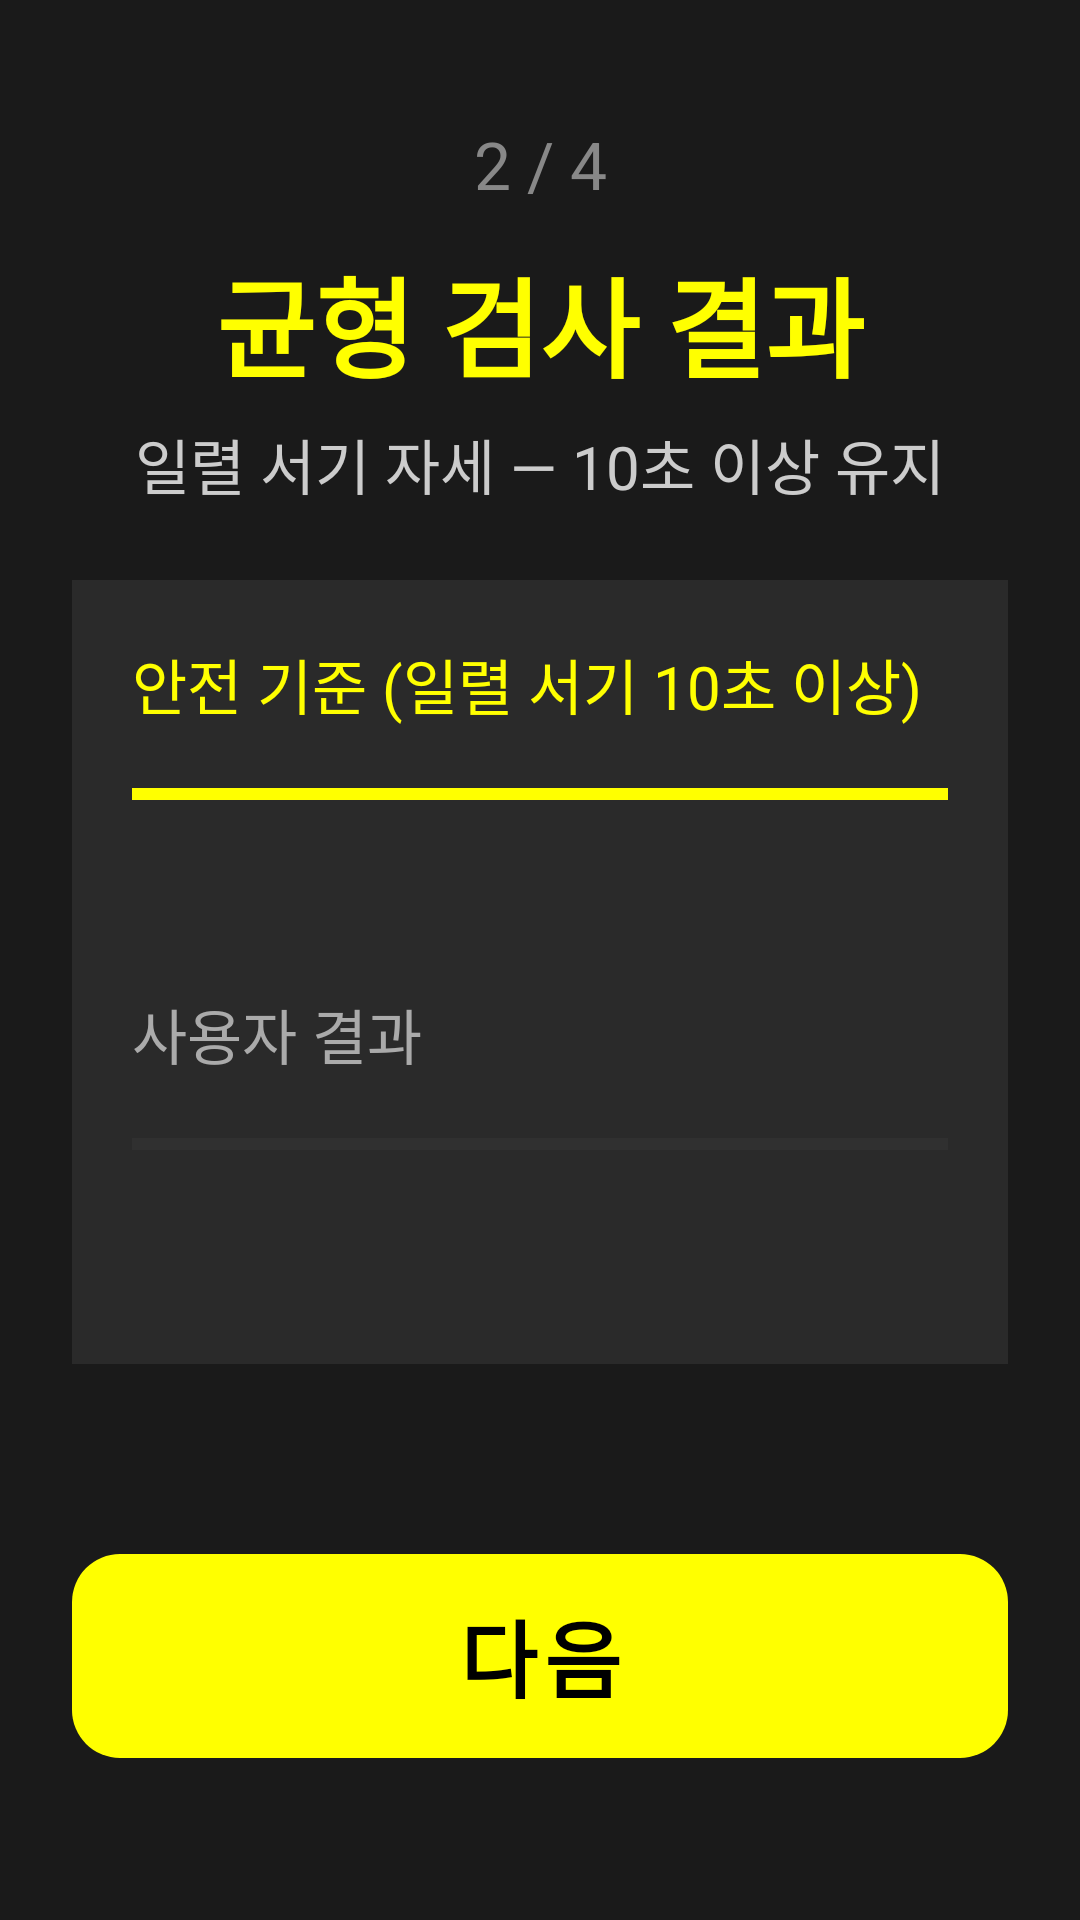

Reconstruct the res/layout file that produces this screen, plus the resources it refers to.
<!-- AndroidManifest.xml: application theme Theme.FallZero -->
<!-- res/layout/fragment_result_balance.xml -->
<?xml version="1.0" encoding="utf-8"?>
<androidx.constraintlayout.widget.ConstraintLayout
    xmlns:android="http://schemas.android.com/apk/res/android"
    xmlns:app="http://schemas.android.com/apk/res-auto"
    xmlns:tools="http://schemas.android.com/tools"
    android:layout_width="match_parent"
    android:layout_height="match_parent"
    android:background="#1A1A1A"
    android:padding="24dp">

    <TextView
        android:id="@+id/tv_step"
        android:layout_width="0dp"
        android:layout_height="wrap_content"
        android:text="2 / 4"
        android:breakStrategy="simple"
        android:hyphenationFrequency="none"
        android:textSize="22sp"
        android:textColor="#888888"
        android:gravity="center"
        android:layout_marginTop="16dp"
        app:layout_constraintTop_toTopOf="parent"
        app:layout_constraintStart_toStartOf="parent"
        app:layout_constraintEnd_toEndOf="parent" />

    <TextView
        android:id="@+id/tv_title"
        android:layout_width="0dp"
        android:layout_height="wrap_content"
        android:text="균형 검사 결과"
        android:textSize="36sp"
        android:textStyle="bold"
        android:textColor="#FFFF00"
        android:gravity="center"
        android:maxLines="1"
        android:ellipsize="end"
        android:layout_marginTop="12dp"
        app:layout_constraintTop_toBottomOf="@id/tv_step"
        app:layout_constraintStart_toStartOf="parent"
        app:layout_constraintEnd_toEndOf="parent" />

    
    <TextView
        android:id="@+id/tv_subtitle"
        android:layout_width="0dp"
        android:layout_height="wrap_content"
        android:text="일렬 서기 자세 — 10초 이상 유지"
        android:textSize="20sp"
        android:textColor="#CCCCCC"
        android:gravity="center"
        android:layout_marginTop="6dp"
        app:layout_constraintTop_toBottomOf="@id/tv_title"
        app:layout_constraintStart_toStartOf="parent"
        app:layout_constraintEnd_toEndOf="parent" />

    <LinearLayout
        android:id="@+id/chart_box"
        android:layout_width="0dp"
        android:layout_height="wrap_content"
        android:orientation="vertical"
        android:background="#2A2A2A"
        android:padding="20dp"
        android:layout_marginTop="24dp"
        app:layout_constraintTop_toBottomOf="@id/tv_subtitle"
        app:layout_constraintStart_toStartOf="parent"
        app:layout_constraintEnd_toEndOf="parent">
        <TextView
            android:layout_width="match_parent"
            android:layout_height="wrap_content"
            android:text="안전 기준 (일렬 서기 10초 이상)"
            android:breakStrategy="simple"
            android:hyphenationFrequency="none"
            android:textSize="20sp"
            android:textColor="#FFFF00" />
        <ProgressBar
            android:id="@+id/pb_norm"
            style="?android:attr/progressBarStyleHorizontal"
            android:layout_width="match_parent"
            android:layout_height="32dp"
            android:layout_marginTop="6dp"
            android:max="10"
            android:progress="10"
            android:progressTint="#FFFF00"
            android:progressBackgroundTint="#444444" />
        <TextView
            android:id="@+id/tv_norm_value"
            android:layout_width="wrap_content"
            android:layout_height="wrap_content"
            android:layout_gravity="end"
            android:breakStrategy="simple"
            android:hyphenationFrequency="none"
            android:textSize="22sp"
            android:textColor="#FFFF00" />
        <TextView
            android:layout_width="match_parent"
            android:layout_height="wrap_content"
            android:layout_marginTop="20dp"
            android:text="사용자 결과"
            android:breakStrategy="simple"
            android:hyphenationFrequency="none"
            android:textSize="20sp"
            android:textColor="#AAAAAA" />
        <ProgressBar
            android:id="@+id/pb_user"
            style="?android:attr/progressBarStyleHorizontal"
            android:layout_width="match_parent"
            android:layout_height="32dp"
            android:layout_marginTop="6dp"
            android:max="10"
            android:progress="0"
            android:progressTint="#00FF88"
            android:progressBackgroundTint="#444444" />
        <TextView
            android:id="@+id/tv_user_value"
            android:layout_width="wrap_content"
            android:layout_height="wrap_content"
            android:layout_gravity="end"
            android:breakStrategy="simple"
            android:hyphenationFrequency="none"
            android:textSize="28sp"
            android:textStyle="bold"
            android:textColor="#FFFFFF" />
    </LinearLayout>

    <TextView
        android:id="@+id/tv_judgement"
        android:layout_width="0dp"
        android:layout_height="wrap_content"
        android:breakStrategy="simple"
        android:hyphenationFrequency="none"
        android:textSize="24sp"
        android:textStyle="bold"
        android:gravity="center"
        android:layout_marginTop="20dp"
        android:padding="16dp"
        android:lineSpacingMultiplier="1.3"
        app:layout_constraintTop_toBottomOf="@id/chart_box"
        app:layout_constraintStart_toStartOf="parent"
        app:layout_constraintEnd_toEndOf="parent"
        tools:text="균형 검사에서 위험 신호가\n있어요" />

    <com.google.android.material.button.MaterialButton
        android:id="@+id/btn_next"
        android:layout_width="match_parent"
        android:layout_height="80dp"
        android:text="다음"
        android:textSize="28sp"
        android:textStyle="bold"
        android:textColor="#000000"
        android:enabled="false"
        android:layout_marginBottom="24dp"
        app:backgroundTint="#FFFF00"
        app:cornerRadius="16dp"
        app:layout_constraintBottom_toBottomOf="parent"
        app:layout_constraintStart_toStartOf="parent"
        app:layout_constraintEnd_toEndOf="parent" />

</androidx.constraintlayout.widget.ConstraintLayout>
<!-- resources referenced by this layout -->
<resources>
  <style name="Theme.FallZero" parent="Theme.MaterialComponents.DayNight.DarkActionBar">
          <item name="colorPrimary">@color/primary</item>
          <item name="colorPrimaryDark">@color/primary_dark</item>
          <item name="colorAccent">@color/accent</item>
          <item name="android:windowBackground">@color/background</item>
          <item name="android:textColor">@color/text_primary</item>
          <item name="android:textSize">40sp</item>
          
          <item name="android:textColorPrimary">@color/text_primary</item>
          <item name="android:textColorSecondary">@color/text_secondary</item>
          
          <item name="android:textViewStyle">@style/AppTextView</item>
      </style>
  <color name="primary">#FFFF00</color>
  <color name="primary_dark">#CCCC00</color>
  <color name="accent">#FFFF00</color>
  <color name="background">#000000</color>
  <color name="text_primary">#FFFF00</color>
  <color name="text_secondary">#FFE066</color>
  <style name="AppTextView" parent="android:Widget.TextView">
          <item name="android:breakStrategy">simple</item>
          <item name="android:hyphenationFrequency">none</item>
      </style>
</resources>
